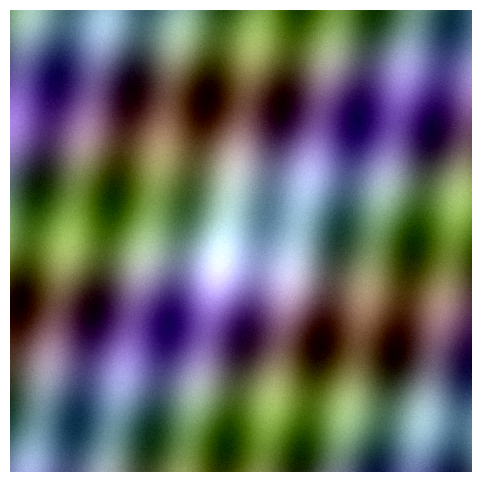

This figure's Python source:
import numpy as np
import matplotlib.pyplot as plt
from PIL import Image

# ====== Image size ======
w, h = 800, 800  # width x height

# ====== Coordinate grid ======
x = np.linspace(0, 4 * np.pi, w)
y = np.linspace(0, 4 * np.pi, h)
X, Y = np.meshgrid(x, y)

# ====== Pattern layers ======
layer1 = np.sin(X * 3.0 + 0.5 * Y)            # wavy pattern
layer2 = np.cos(Y * 2.0 - 0.3 * X)            # crossing waves
r = np.sqrt((X - 2*np.pi)**2 + (Y - 2*np.pi)**2)
radial = np.exp(-0.25 * (r**2))               # radial blob in center
noise = (np.random.RandomState(42).rand(h, w) - 0.5) * 0.3  # stable random noise

# ====== Combine layers ======
combined = layer1 * 0.6 + layer2 * 0.4 + radial * 1.2 + noise
combined = (combined - combined.min()) / (combined.max() - combined.min())  # normalize 0..1

# ====== RGB image creation ======
img = np.zeros((h, w, 3), dtype=np.float32)
img[..., 0] = np.clip(combined + 0.00*np.sin(X*1.2), 0, 1)  # Red channel
img[..., 1] = np.clip(combined + 0.15*np.cos(Y*1.1), 0, 1)  # Green channel
img[..., 2] = np.clip(combined + 0.25*np.sin((X+Y)*0.6), 0, 1)  # Blue channel

# ====== Save image ======
img_uint8 = (img * 255).astype(np.uint8)
Image.fromarray(img_uint8).save("generated_image.png")

# ====== Display image ======
plt.figure(figsize=(6,6))
plt.axis('off')
plt.imshow(img_uint8)
plt.show()
